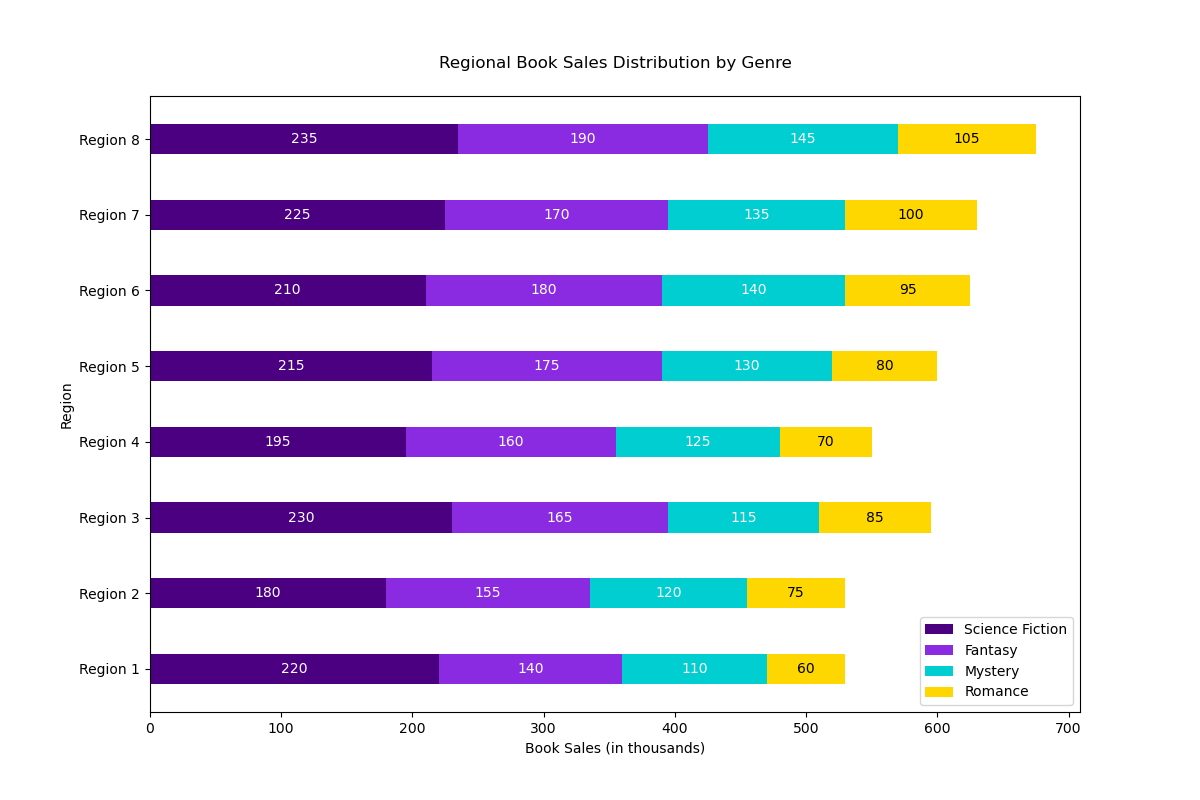

The data file committed next to this chart (first rows):
Category, Science Fiction, Fantasy, Mystery, Romance
Region 1, 220, 140, 110, 60
Region 2, 180, 155, 120, 75
Region 3, 230, 165, 115, 85
Region 4, 195, 160, 125, 70
Region 5, 215, 175, 130, 80
Region 6, 210, 180, 140, 95
Region 7, 225, 170, 135, 100
Region 8, 235, 190, 145, 105
